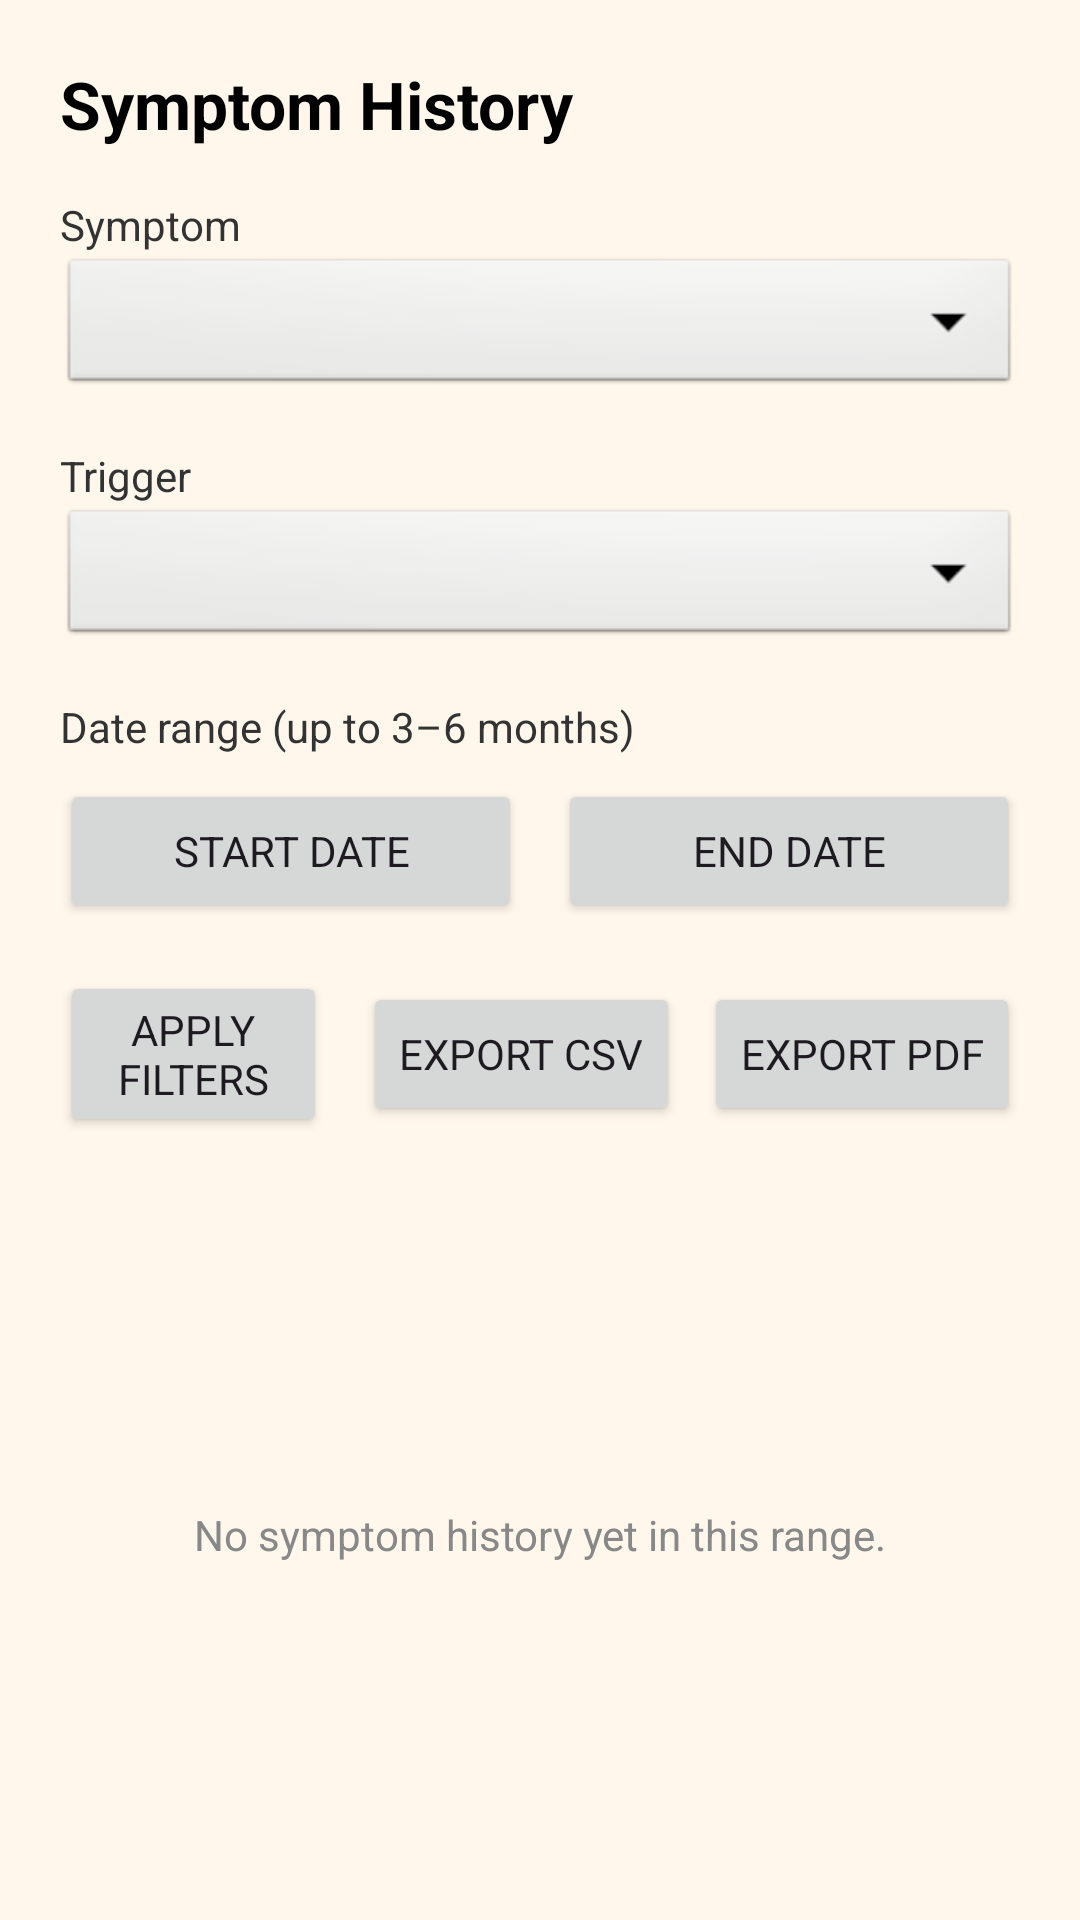

Layout XML and referenced resources for this Android screen:
<!-- AndroidManifest.xml: application theme Theme.SmartAir -->
<!-- res/layout/activity_symptom_history.xml -->
<?xml version="1.0" encoding="utf-8"?>
<androidx.constraintlayout.widget.ConstraintLayout
    xmlns:android="http://schemas.android.com/apk/res/android"
    xmlns:app="http://schemas.android.com/apk/res-auto"
    android:layout_width="match_parent"
    android:layout_height="match_parent"
    android:padding="20dp"
    android:background="#FFF7EC">

    
    <TextView
        android:id="@+id/tvSymptomHistoryTitle"
        android:layout_width="0dp"
        android:layout_height="wrap_content"
        android:text="Symptom History"
        android:textSize="22sp"
        android:textStyle="bold"
        android:textColor="#000000"
        app:layout_constraintTop_toTopOf="parent"
        app:layout_constraintStart_toStartOf="parent"
        app:layout_constraintEnd_toEndOf="parent" />

    
    <TextView
        android:id="@+id/tvSymptomLabel"
        android:layout_width="wrap_content"
        android:layout_height="wrap_content"
        android:text="Symptom"
        android:textSize="14sp"
        android:textColor="#333333"
        android:layout_marginTop="16dp"
        app:layout_constraintTop_toBottomOf="@id/tvSymptomHistoryTitle"
        app:layout_constraintStart_toStartOf="parent" />

    <Spinner
        android:id="@+id/spinnerSymptom"
        android:layout_width="0dp"
        android:layout_height="wrap_content"
        android:background="@android:drawable/btn_dropdown"
        app:layout_constraintTop_toBottomOf="@id/tvSymptomLabel"
        app:layout_constraintStart_toStartOf="parent"
        app:layout_constraintEnd_toEndOf="parent" />

    
    <TextView
        android:id="@+id/tvTriggerLabel"
        android:layout_width="wrap_content"
        android:layout_height="wrap_content"
        android:text="Trigger"
        android:textSize="14sp"
        android:textColor="#333333"
        android:layout_marginTop="16dp"
        app:layout_constraintTop_toBottomOf="@id/spinnerSymptom"
        app:layout_constraintStart_toStartOf="parent" />

    <Spinner
        android:id="@+id/spinnerTrigger"
        android:layout_width="0dp"
        android:layout_height="wrap_content"
        android:background="@android:drawable/btn_dropdown"
        app:layout_constraintTop_toBottomOf="@id/tvTriggerLabel"
        app:layout_constraintStart_toStartOf="parent"
        app:layout_constraintEnd_toEndOf="parent" />

    
    <TextView
        android:id="@+id/tvDateRangeLabel"
        android:layout_width="wrap_content"
        android:layout_height="wrap_content"
        android:text="Date range (up to 3–6 months)"
        android:textSize="14sp"
        android:textColor="#333333"
        android:layout_marginTop="16dp"
        app:layout_constraintTop_toBottomOf="@id/spinnerTrigger"
        app:layout_constraintStart_toStartOf="parent" />

    <LinearLayout
        android:id="@+id/layoutDateRange"
        android:layout_width="0dp"
        android:layout_height="wrap_content"
        android:orientation="horizontal"
        android:layout_marginTop="8dp"
        app:layout_constraintTop_toBottomOf="@id/tvDateRangeLabel"
        app:layout_constraintStart_toStartOf="parent"
        app:layout_constraintEnd_toEndOf="parent">

        <Button
            android:id="@+id/buttonStartDate"
            android:layout_width="0dp"
            android:layout_height="wrap_content"
            android:layout_weight="1"
            android:text="Start date" />

        <Space
            android:layout_width="12dp"
            android:layout_height="wrap_content" />

        <Button
            android:id="@+id/buttonEndDate"
            android:layout_width="0dp"
            android:layout_height="wrap_content"
            android:layout_weight="1"
            android:text="End date" />
    </LinearLayout>

    
    <LinearLayout
        android:id="@+id/layoutActions"
        android:layout_width="0dp"
        android:layout_height="wrap_content"
        android:orientation="horizontal"
        android:gravity="center_vertical"
        android:layout_marginTop="16dp"
        app:layout_constraintTop_toBottomOf="@id/layoutDateRange"
        app:layout_constraintStart_toStartOf="parent"
        app:layout_constraintEnd_toEndOf="parent">

        <Button
            android:id="@+id/buttonApplyFilter"
            android:layout_width="0dp"
            android:layout_height="wrap_content"
            android:layout_weight="1"
            android:text="Apply Filters" />

        <Space
            android:layout_width="12dp"
            android:layout_height="wrap_content" />

        <Button
            android:id="@+id/buttonExportCsv"
            android:layout_width="wrap_content"
            android:layout_height="wrap_content"
            android:text="Export CSV" />

        <Space
            android:layout_width="8dp"
            android:layout_height="wrap_content" />

        <Button
            android:id="@+id/buttonExportPdf"
            android:layout_width="wrap_content"
            android:layout_height="wrap_content"
            android:text="Export PDF" />
    </LinearLayout>

    
    <androidx.recyclerview.widget.RecyclerView
        android:id="@+id/recyclerSymptomHistory"
        android:layout_width="0dp"
        android:layout_height="0dp"
        android:layout_marginTop="16dp"
        app:layout_constraintTop_toBottomOf="@id/layoutActions"
        app:layout_constraintStart_toStartOf="parent"
        app:layout_constraintEnd_toEndOf="parent"
        app:layout_constraintBottom_toBottomOf="parent" />

    
    <TextView
        android:id="@+id/tvSymptomHistoryPlaceholder"
        android:layout_width="0dp"
        android:layout_height="wrap_content"
        android:text="No symptom history yet in this range."
        android:textColor="#888888"
        android:textSize="14sp"
        android:gravity="center"
        android:paddingTop="8dp"
        app:layout_constraintTop_toTopOf="@id/recyclerSymptomHistory"
        app:layout_constraintBottom_toBottomOf="@id/recyclerSymptomHistory"
        app:layout_constraintStart_toStartOf="parent"
        app:layout_constraintEnd_toEndOf="parent" />

</androidx.constraintlayout.widget.ConstraintLayout>
<!-- resources referenced by this layout -->
<resources>
  <style name="Theme.SmartAir" parent="Base.Theme.SmartAir">
  
          <item name="android:windowBackground">#FAE9D3</item>
          <item name="textAppearanceHeadlineLarge">@style/SmartAir.H1</item>
          <item name="textAppearanceHeadlineMedium">@style/SmartAir.H2</item>
          <item name="textAppearanceBodyLarge">@style/SmartAir.Body</item>
          <item name="textAppearanceBodySmall">@style/SmartAir.Small</item>
          <item name="android:fontFamily">sans-serif</item>
          <item name="materialButtonStyle">@style/SmartAir.Button</item>
      </style>
  <style name="Base.Theme.SmartAir" parent="Theme.Material3.DayNight.NoActionBar">
          
          
  
  
      </style>
  <style name="SmartAir.H1" parent="TextAppearance.Material3.HeadlineLarge">
          <item name="android:textSize">28sp</item>
          <item name="android:textColor">#212121</item>
          <item name="fontFamily">sans-serif</item> 
      </style>
  <style name="SmartAir.H2" parent="TextAppearance.Material3.HeadlineMedium">
          <item name="android:textSize">20sp</item>
          <item name="android:textColor">#212121</item>
          <item name="fontFamily">sans-serif-medium</item> 
      </style>
  <style name="SmartAir.Body" parent="TextAppearance.Material3.BodyLarge">
          <item name="android:textSize">16sp</item>
          <item name="android:textColor">#212121</item>
          <item name="fontFamily">sans-serif</item> 
      </style>
  <style name="SmartAir.Small" parent="TextAppearance.Material3.BodySmall">
          <item name="android:textSize">14sp</item>
          <item name="android:textColor">#666666</item>
          <item name="fontFamily">sans-serif</item> 
      </style>
  <style name="SmartAir.Button" parent="Widget.Material3.Button">
          <item name="android:backgroundTint">#F5A849</item>
          <item name="android:textColor">@android:color/white</item>
          <item name="cornerFamily">rounded</item>
          <item name="cornerSize">12dp</item>
          <item name="android:paddingHorizontal">8dp</item>
          <item name="android:paddingVertical">12dp</item>
          <item name="fontFamily">sans-serif-medium</item> 
      </style>
</resources>
